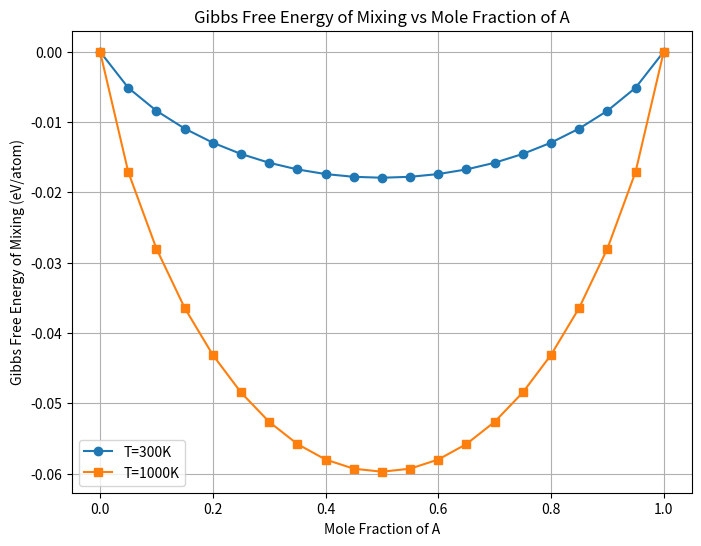
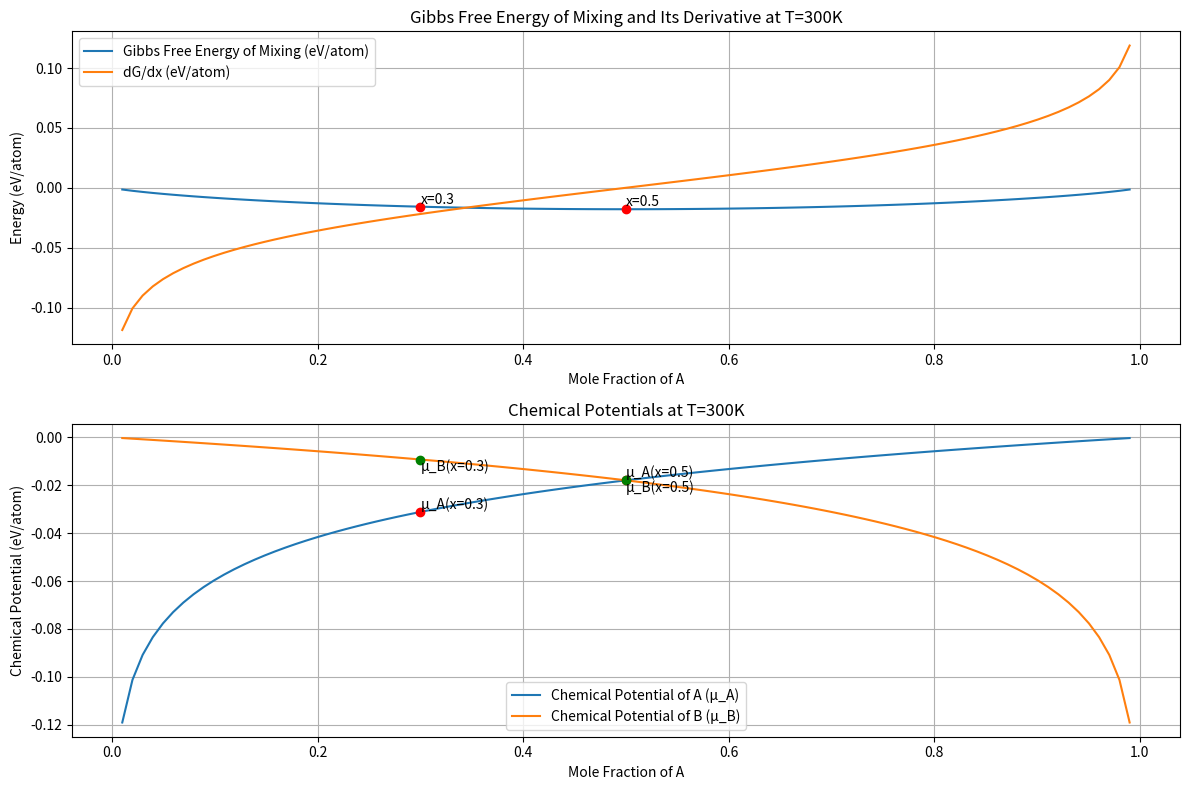

Reproduce these figures in Python, in order. (Note: this script raises an exception after producing the figures.)
from networkx import omega
import pandas as pd
import numpy as np
import matplotlib.pyplot as plt
import os
import scipy.constants as const
import sympy as sp

def plot_gibbs_energy(T, T1, output_file):
    plt.figure(figsize=(8, 6))
    # EXACT requirement: x_A from 0 to 1 with step 0.05
    x_A = np.round(np.arange(0.0, 1.0001, 0.05), 2)
    new_R= const.R/(const.N_A * const.e)  # J/mol to eV/atom

    # Build the mixing term safely (handle endpoints via limit -> 0)
    term = np.zeros_like(x_A, dtype=float)
    mask = (x_A > 0) & (x_A < 1)
    term[mask] = x_A[mask] * np.log(x_A[mask]) + (1 - x_A[mask]) * np.log(1 - x_A[mask])

    # Calculate Gibbs free energy of mixing in J/mol
    G_mix  = new_R * T  * term
    G_mix1 = new_R * T1 * term

    plt.plot(x_A, G_mix,  'o-', label=f'T={T}K')
    plt.plot(x_A, G_mix1, 's-', label=f'T={T1}K')
    plt.title('Gibbs Free Energy of Mixing vs Mole Fraction of A')
    plt.xlabel('Mole Fraction of A')
    plt.ylabel('Gibbs Free Energy of Mixing (eV/atom)')
    plt.legend()
    plt.grid(True)
    plt.savefig(output_file, dpi=200)
    plt.close()

def differentiate_gibbs_energy(T, x_A_values):
    # Define symbolic variables
    x = sp.symbols('x')
    T_sym = sp.symbols('T')
    new_R= const.R/(const.N_A * const.e)  # J/mol to eV/atom
    print(f"R (eV/atom·K): {new_R}")
    # Define the Gibbs free energy of mixing function (in J/mol)
    G_mix_sym = new_R* T_sym * (x * sp.log(x) + (1 - x) * sp.log(1 - x))

    # Compute the first derivative analytically
    dG_dx_sym = sp.diff(G_mix_sym, x)


    # Chemical potentials for an ideal solution (excess parts in eV/atom)
    mu_A_sym = new_R * T_sym * sp.log(x)
    mu_B_sym = new_R * T_sym * sp.log(1 - x)

    # Convert symbolic expressions to numerical functions
    G_mix_func  = sp.lambdify((x, T_sym), G_mix_sym, 'numpy')
    dG_dx_func  = sp.lambdify((x, T_sym), dG_dx_sym, 'numpy')
    mu_A_func   = sp.lambdify((x, T_sym), mu_A_sym, 'numpy')
    mu_B_func   = sp.lambdify((x, T_sym), mu_B_sym, 'numpy')

    # Smooth curve for visualization (not required by the prompt, but helpful)
    x_plot = np.linspace(0.01, 0.99, 100)
    G_mix_plot = G_mix_func(x_plot, T)
    dG_dx_plot = dG_dx_func(x_plot, T)

    # Calculate and store results for each x_A value
    results = {}
    for x_A_val in x_A_values:
        if x_A_val == 0:
            G_mix_val = 0.0
            dG_dx_val = np.inf
            mu_A_val = -np.inf
            mu_B_val = 0.0
        elif x_A_val == 1:
            G_mix_val = 0.0
            dG_dx_val = -np.inf
            mu_A_val = 0.0
            mu_B_val = -np.inf
        else:
            G_mix_val = G_mix_func(x_A_val, T)
            dG_dx_val = dG_dx_func(x_A_val, T)
            mu_A_val  = mu_A_func(x_A_val, T)
            # FIX: evaluate μ_B at x_A directly (μ_B = RT ln(1 - x_A))
            mu_B_val  = mu_B_func(x_A_val, T)

        results[x_A_val] = {
            'G_mix': G_mix_val,
            'dG_dx': dG_dx_val,
            'mu_A': mu_A_val,
            'mu_B': mu_B_val
        }

    # Create plots (optional visualization, matches your original style)
    plt.figure(figsize=(12, 8))

    # Plot Gibbs free energy and its derivative
    plt.subplot(2, 1, 1)
    plt.plot(x_plot, G_mix_plot, label='Gibbs Free Energy of Mixing (eV/atom)')
    plt.plot(x_plot, dG_dx_plot, label='dG/dx (eV/atom)')
    for x_A_val in x_A_values:
        if 0 < x_A_val < 1:
            plt.plot(x_A_val, results[x_A_val]['G_mix'], 'ro')
            plt.text(x_A_val, results[x_A_val]['G_mix'], f'x={x_A_val}', va='bottom')
    plt.title(f'Gibbs Free Energy of Mixing and Its Derivative at T={T}K')
    plt.xlabel('Mole Fraction of A')
    plt.ylabel('Energy (eV/atom)')
    plt.legend()
    plt.grid(True)

    # Plot chemical potentials
    mu_A_plot = mu_A_func(x_plot, T)
    mu_B_plot = mu_B_func(x_plot, T)  # FIX here as well
    plt.subplot(2, 1, 2)
    plt.plot(x_plot, mu_A_plot, label='Chemical Potential of A (μ_A)')
    plt.plot(x_plot, mu_B_plot, label='Chemical Potential of B (μ_B)')
    for x_A_val in x_A_values:
        if 0 < x_A_val < 1:
            plt.plot(x_A_val, results[x_A_val]['mu_A'], 'ro')
            plt.text(x_A_val, results[x_A_val]['mu_A'], f'μ_A(x={x_A_val})', va='bottom')
            plt.plot(x_A_val, results[x_A_val]['mu_B'], 'go')
            plt.text(x_A_val, results[x_A_val]['mu_B'], f'μ_B(x={x_A_val})', va='top')
    plt.title(f'Chemical Potentials at T={T}K')
    plt.xlabel('Mole Fraction of A')
    plt.ylabel('Chemical Potential (eV/atom)')
    plt.legend()
    plt.grid(True)

    plt.tight_layout()
    plt.savefig('Gibbs_Free_energy_derivative.png', dpi=200)
    plt.close()

    # Print the analytical expressions
    print("Analytical Expressions:")
    print(f"G_mix(x, T) = {G_mix_sym}")
    print(f"dG/dx = {dG_dx_sym}")
    print(f"μ_A = {mu_A_sym}")
    print(f"μ_B = {mu_B_sym}")

    return results

def gibbs_mixing_MgO(x_A, T):
    new_R= const.R/(const.N_A * const.e)  # J/mol to eV/atom
    if x_A == 0 or x_A == 1:
        return 0.0
    else:
        g_A0 = 0.0  # Pure A reference
        g_B0 = 0.0  # Pure B reference
        
        g_mix_A = new_R * T * (x_A * np.log(x_A))
        g_mix_B = new_R * T * ((1 - x_A) * np.log(1 - x_A))
        
        g_excess = omega * x_A * (1 - x_A)
        g_tot = x_A * g_A0 + (1 - x_A) * g_B0 + g_mix_A + g_mix_B + g_excess
        return g_mix_A, g_mix_B, g_tot
if __name__ == "__main__":
    
    # Part 1: Plot Gibbs free energy for T=300 K and T=1000 K with step 0.05 in x_A
    plot_gibbs_energy(300, 1000, 'Gibbs_Free_energy.png')

    # Part 2: Derivatives and chemical potentials at x_A = 0.5 and 0.3 for T=300 K
    x_A_values = [0.5, 0.3]
    T_values =[2700,2500,2400,1900]
    results = differentiate_gibbs_energy(300, x_A_values)
    x_A = np.linspace(0, 1, 100)
    G_mix_A, G_mix_B, G_mix_tot = gibbs_mixing(x_A, T_values)
    plt.plot(x_A, G_mix_A, label='Gibbs Free Energy of Mixing with Excess Term')
    plt.plot(x_A, G_mix_B, label='Gibbs Free Energy of Mixing without Excess Term')
    plt.plot(x_A, G_mix_tot, label='Total Gibbs Free Energy with Excess Term')
    plt.xlabel('Mole Fraction of A')
    plt.ylabel('Gibbs Free Energy of Mixing (eV/atom)')
    plt.title('Gibbs Free Energy of Mixing with Excess Term (ω=1 eV/atom)')
    plt.legend()
    plt.grid(True)
    plt.savefig('Gibbs_Free_energy_with_excess.png', dpi=200)

    # Report results (answers exactly what’s asked)
    print(f"\nResults for T = 300K:")
    for x_A in x_A_values:
        print(f"\nFor x_A = {x_A}:")
        print(f"Gibbs Free Energy of Mixing: {results[x_A]['G_mix']:.6f} eV/atom")
        print(f"Slope (dG/dx): {results[x_A]['dG_dx']:.6f} eV/atom")
        print(f"Chemical Potential of A (μ_A): {results[x_A]['mu_A']:.6f} eV/atom")
        print(f"Chemical Potential of B (μ_B): {results[x_A]['mu_B']:.6f} eV/atom")
